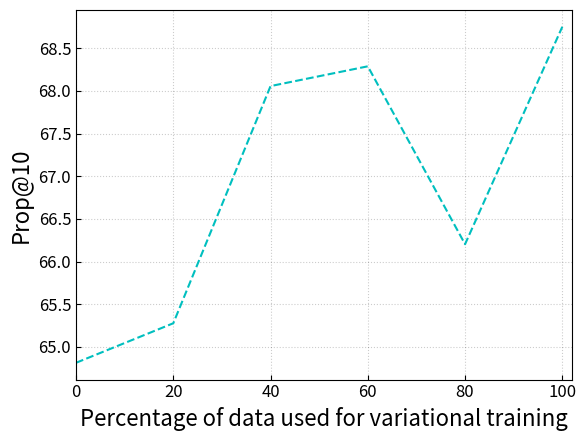

Write the Python code that produced this figure.
import os
import pathlib
import matplotlib.pyplot as plt
import numpy as np
import matplotlib.ticker as ticker


# http://www.ColorBrewer.org - for color blind friendly graphs
colour_scheme = [
['#1b9e77','#d95f02','#7570b3','#e7298a','#66a61e'],
['#a6cee3','#1f78b4','#b2df8a','#33a02c','#fb9a99'],
['#e41a1c','#377eb8','#4daf4a','#984ea3','#ff7f00'],
['#66c2a5','#fc8d62','#8da0cb','#e78ac3','#a6d854'],
['#8dd3c7','#ffffb3','#bebada','#fb8072','#80b1d3']
]


def plot(q, x, filename, choice = 0):

    plt.rc('xtick', labelsize=5)
    plt.rc('ytick', labelsize=5)
    plt.rc('legend', fontsize=8)
    
    fig = plt.figure()
    ax = plt.subplot(111)
    ax.tick_params(direction="in")
    plt.rcParams.update({'font.size': 32})
    
    # plot grid
    plt.grid(alpha=0.2, linestyle='dotted', c="black")

    # set ticks
    ax.set_xticks(x, minor=False)
    tick_spacing = 20
    ax.xaxis.set_major_locator(ticker.MultipleLocator(tick_spacing))
    # increase the limits of the fig to see the end points clearly
    ax.set_xlim(min(x), max(x)+2)
    
    ax.plot(x, q, color="c", linewidth=1.5, linestyle="dashed")
    ax.set_xlabel("Percentage of data used for variational training", fontsize=16)
    ax.set_ylabel("Prop@10", fontsize=16)
    plt.yticks(fontsize=12)
    plt.xticks(fontsize=12)
    
    fig.savefig(filename, bbox_inches='tight')


def main():
    dir_name = "plots"
    pathlib.Path(dir_name).mkdir(parents=True, exist_ok=True)
    filename = os.path.join(dir_name, "q_increase_samples_graph.pdf")

    q = np.asarray([64.8148148148148, 65.2777777777777, 68.0555555555555, 68.287037037037, 66.2037037, 68.75])
    x = np.asarray([0, 20, 40, 60, 80, 100], dtype=int)

    plot(q, x, filename)


if __name__ == "__main__":
    main()
